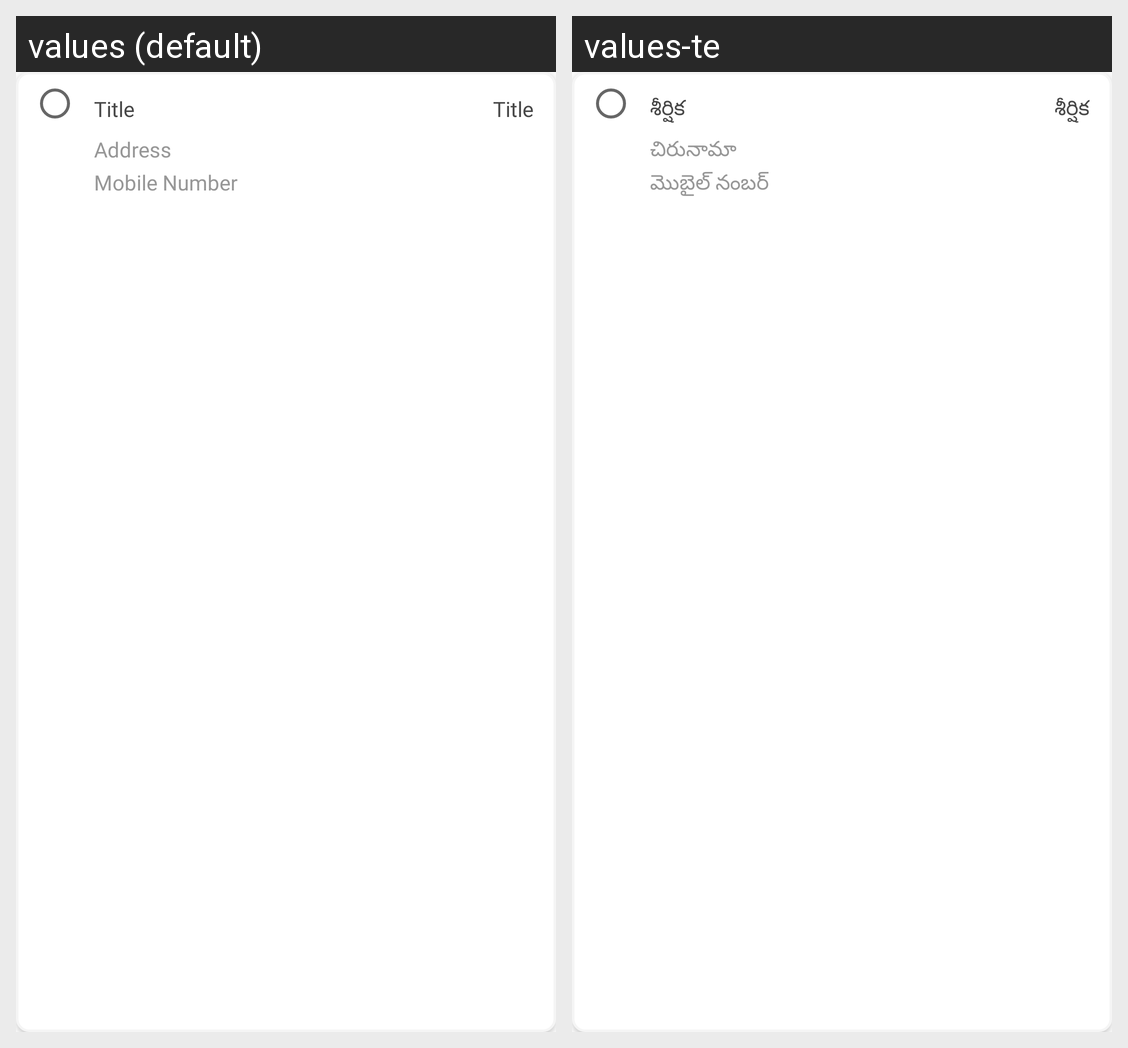

Translations of the strings shown on this Android screen, per locale in the grid:
Android screen res/layout/checkin_dialog_address_items_list.xml rendered under 2 locales, left to right: values (default), values-te. Device: Nexus 5 (rendered at 1080×1920; each locale shown at half size, 540×960, under a caption strip naming it); theme Theme.Rakshith.
Strings drawn on this screen, with the default value and each locale's value (text and hints the layout hard-codes, and strings that could not be matched under every locale, appear in the picture but are not listed):

title
  values: Title
  values-te: శీర్షిక

address
  values: Address
  values-te: చిరునామా

mobilenumber
  values: Mobile Number
  values-te: మొబైల్ నంబర్
